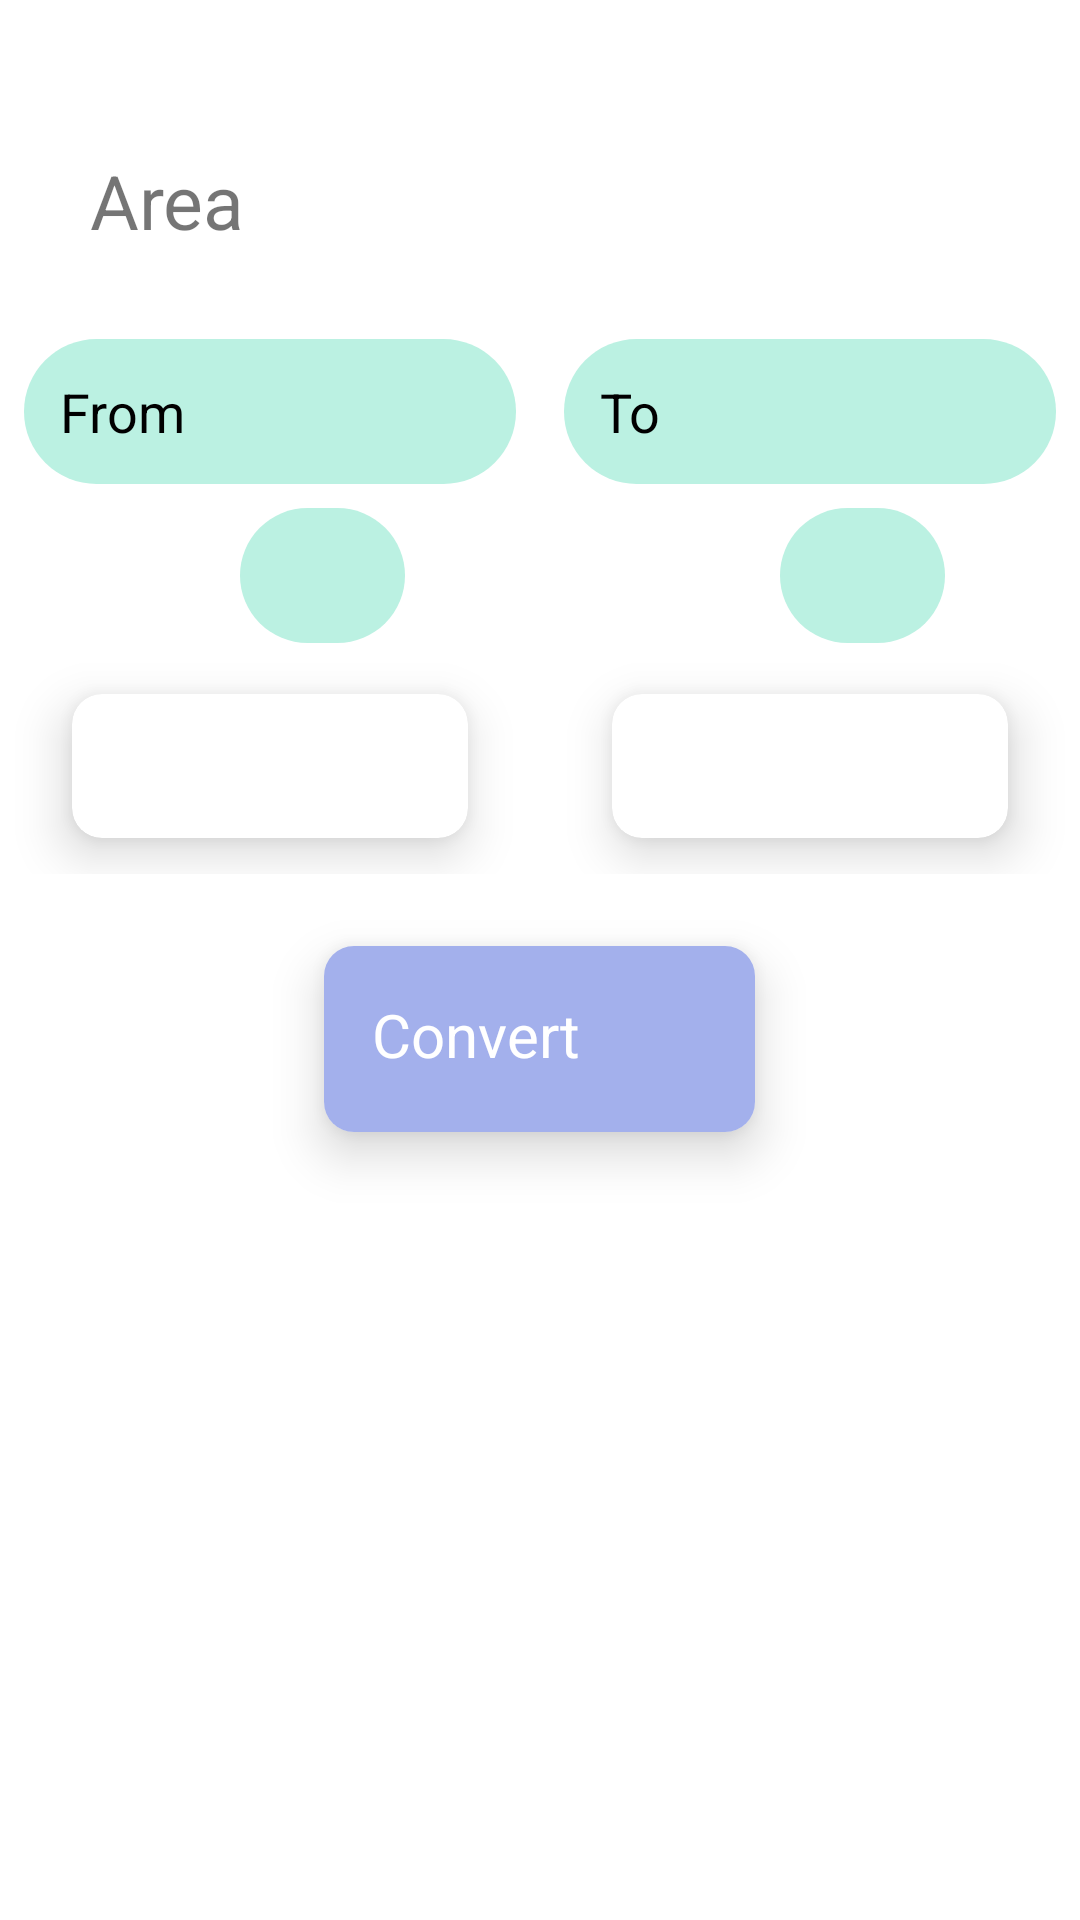

Android layout source for this screen:
<!-- AndroidManifest.xml: application theme Theme.Trial_Unit_Converter -->
<!-- res/layout/activity_area_cal.xml -->
<?xml version="1.0" encoding="utf-8"?>
<RelativeLayout xmlns:android="http://schemas.android.com/apk/res/android"
    xmlns:app="http://schemas.android.com/apk/res-auto"
    xmlns:tools="http://schemas.android.com/tools"
    android:layout_width="match_parent"
    android:layout_height="match_parent"
    tools:context=".speed_cal"
    android:id="@+id/speed_relativeLayout">
    <LinearLayout
        android:id="@+id/view_1"
        android:layout_width="match_parent"
        android:layout_height="wrap_content"
        android:layout_marginTop="20dp"
        android:orientation="horizontal">

        <TextView
            android:layout_width="wrap_content"
            android:layout_height="wrap_content"
            android:text="Area"
            android:textSize="25sp"
            android:layout_marginLeft="30dp"
            android:layout_marginTop="30dp"/>

        <ImageView
            android:layout_width="55dp"
            android:layout_height="55dp"
            android:layout_marginLeft="15dp"
            android:layout_marginTop="20dp"
            android:src="@drawable/area" />
    </LinearLayout>

    <LinearLayout
        android:id="@+id/inputText"
        android:layout_width="match_parent"
        android:layout_height="wrap_content"
        android:layout_below="@+id/view_1"
        android:layout_marginTop="10dp"
        android:orientation="horizontal"
        android:weightSum="2">

        <LinearLayout
            android:layout_width="0dp"
            android:layout_height="wrap_content"
            android:layout_weight="1"
            android:orientation="vertical">

            <EditText
                android:id="@+id/et_fromUnit"
                android:layout_width="match_parent"
                android:layout_height="wrap_content"
                android:layout_margin="8dp"
                android:background="@drawable/bg_round_field"
                android:hint="From"
                android:inputType="numberDecimal"
                android:padding="12dp"
                android:textColorHint="@color/black"
                android:textCursorDrawable="@null" />
            <EditText
                android:id="@+id/measureFrom"
                android:layout_width="55dp"
                android:layout_height="45dp"
                android:layout_marginLeft="80dp"
                android:textColor="@color/black"
                android:background="@drawable/bg_round_field"
                android:enabled="false"
                android:inputType="none"
                android:textAlignment="center"
                android:textCursorDrawable="@null" />


        </LinearLayout>

        <LinearLayout
            android:layout_width="0dp"
            android:layout_height="wrap_content"
            android:orientation="vertical"
            android:layout_weight="1">
            <EditText
                android:id="@+id/et_toUnit"
                android:layout_width="match_parent"
                android:layout_height="wrap_content"
                android:layout_margin="8dp"
                android:background="@drawable/bg_round_field"
                android:hint="To"
                android:textColor="@color/black"
                android:textColorHint="@color/black"
                android:inputType="none"
                android:enabled="false"
                android:padding="12dp"
                android:textCursorDrawable="@null"/>
            <EditText
                android:id="@+id/measureTo"
                android:layout_width="55dp"
                android:layout_height="45dp"
                android:layout_marginLeft="80dp"
                android:textColor="@color/black"
                android:background="@drawable/bg_round_field"
                android:enabled="false"
                android:inputType="none"
                android:textAlignment="center"
                android:textCursorDrawable="@null" />


        </LinearLayout>

    </LinearLayout>

    <LinearLayout
        android:layout_width="match_parent"
        android:layout_height="wrap_content"
        android:id="@+id/ListView"
        android:layout_below="@+id/inputText"
        android:layout_marginTop="1dp"
        android:orientation="horizontal"
        android:weightSum="2">

        <androidx.cardview.widget.CardView
            android:id="@+id/fromUnit"
            android:layout_width="0dp"
            android:layout_height="wrap_content"
            android:layout_marginLeft="24dp"
            android:layout_marginTop="16dp"
            android:layout_marginRight="24dp"
            android:layout_marginBottom="12dp"
            android:layout_weight="1"
            app:cardCornerRadius="10dp"
            app:cardElevation="10dp">

            <RelativeLayout
                android:layout_width="180dp"
                android:layout_height="wrap_content"

                android:padding="4dp">

                <RelativeLayout
                    android:id="@+id/rl_fromUnit"
                    android:layout_width="match_parent"
                    android:layout_height="wrap_content"
                    android:padding="8dp">

                    <Spinner
                        android:layout_width="match_parent"
                        android:layout_height="wrap_content"
                        android:id="@+id/spFrom"
                        />

                </RelativeLayout>

            </RelativeLayout>

        </androidx.cardview.widget.CardView>

        <androidx.cardview.widget.CardView
            android:id="@+id/toUnit"
            android:layout_width="0dp"
            android:layout_height="wrap_content"
            android:layout_marginLeft="24dp"
            android:layout_marginTop="16dp"
            android:layout_marginRight="24dp"
            android:layout_marginBottom="12dp"
            android:layout_weight="1"
            app:cardCornerRadius="10dp"
            app:cardElevation="10dp">

            <RelativeLayout
                android:layout_width="180dp"
                android:layout_height="wrap_content"
                android:padding="4dp">

                <RelativeLayout
                    android:id="@+id/rl_selectToUnit"
                    android:layout_width="match_parent"
                    android:layout_height="wrap_content"
                    android:layout_centerInParent="true"
                    android:padding="8dp">


                    <Spinner
                        android:id="@+id/spTo"
                        android:layout_width="match_parent"
                        android:layout_height="wrap_content" />


                </RelativeLayout>

            </RelativeLayout>
        </androidx.cardview.widget.CardView>
    </LinearLayout>


    <androidx.cardview.widget.CardView
        android:id="@+id/cv_convert"
        android:layout_width="wrap_content"
        android:layout_height="wrap_content"
        android:layout_below="@id/ListView"
        android:layout_centerHorizontal="true"
        android:layout_marginLeft="24dp"
        android:layout_marginTop="24dp"
        app:cardCornerRadius="10dp"
        app:cardElevation="10dp">

        <RelativeLayout
            android:layout_width="wrap_content"
            android:layout_height="wrap_content"
            android:background="@color/light"
            android:padding="8dp">

            <RelativeLayout
                android:layout_width="wrap_content"
                android:layout_height="wrap_content"
                android:layout_centerInParent="true"
                android:padding="8dp">

                <TextView
                    android:id="@+id/btn_convert"
                    android:layout_width="wrap_content"
                    android:layout_height="wrap_content"


                    android:layout_marginRight="4dp"
                    android:text="Convert"
                    android:textColor="@color/white"
                    android:textSize="20sp" />

                <ImageView
                    android:layout_width="30dp"
                    android:layout_height="30dp"
                    android:layout_marginLeft="8dp"
                    android:layout_toRightOf="@id/btn_convert"
                    android:src="@drawable/ic_baseline_change_circle_24" />


            </RelativeLayout>

        </RelativeLayout>

    </androidx.cardview.widget.CardView>

</RelativeLayout>
<!-- resources referenced by this layout -->
<resources>
  <color name="black">#FF000000</color>
  <color name="light">#A3B0EC</color>
  <color name="white">#FFFFFFFF</color>
  <!-- drawable bg_round_field (drawable) -->
  <?xml version="1.0" encoding="utf-8"?>
  <shape xmlns:android="http://schemas.android.com/apk/res/android">
    <corners
        android:radius="30dp">
    </corners>
      <solid android:color="@color/grey"></solid>
  </shape>
  <style name="Theme.Trial_Unit_Converter" parent="Theme.MaterialComponents.DayNight.DarkActionBar">
          
          <item name="colorPrimary">@color/purple_500</item>
          <item name="colorPrimaryVariant">@color/purple_700</item>
          <item name="colorOnPrimary">@color/white</item>
          
          <item name="colorSecondary">@color/teal_200</item>
          <item name="colorSecondaryVariant">@color/teal_700</item>
          <item name="colorOnSecondary">@color/black</item>
          
          <item name="android:statusBarColor" tools:targetApi="21">?attr/colorPrimaryVariant</item>
          
      </style>
  <color name="grey">#BBF1E2</color>
  <color name="purple_500">#FF6200EE</color>
  <color name="purple_700">#FF3700B3</color>
  <color name="teal_200">#FF03DAC5</color>
  <color name="teal_700">#FF018786</color>
</resources>
